Run: headless pygame with SDL's dummy video driver; simulated clock (each Clock.tick advances the game by its frame time, no real sleeping); random seed 0; keys injected as events and as key.get_pressed() state; no mouse input.
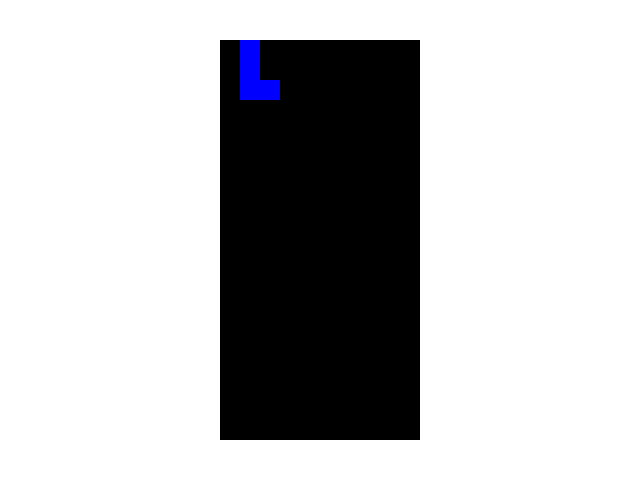
Frame 1 of 4 · flips 1–60 · no input
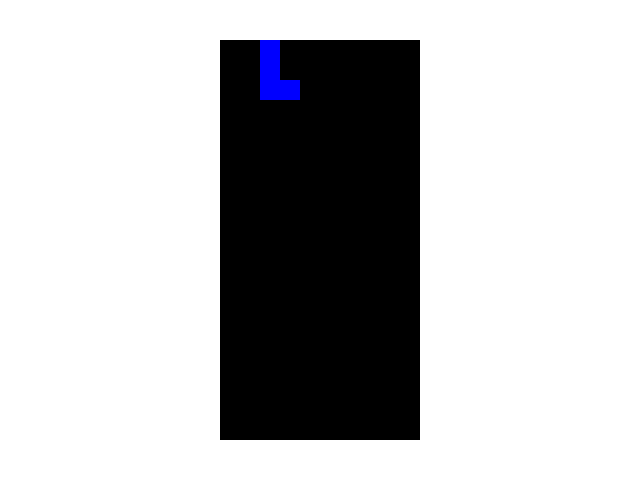
Frame 2 of 4 · flips 61–180 · tapped SPACE, RETURN · held RIGHT (→), D
Frame 3 of 4 · flips 181–300 · held DOWN (↓), S · screen unchanged from frame 2, image omitted
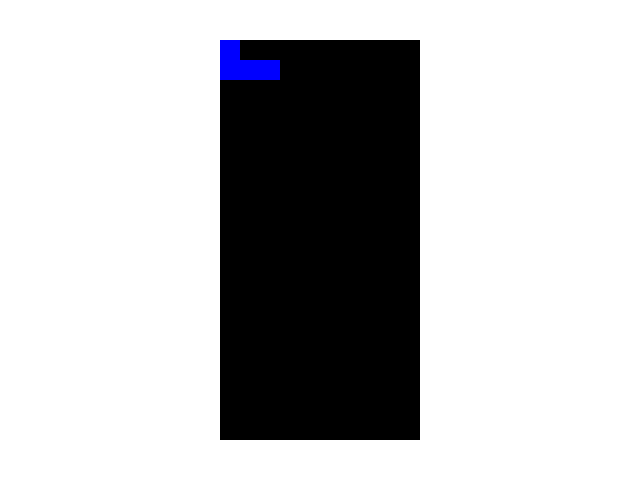
Frame 4 of 4 · flips 301–420 · held LEFT (←), A, UP (↑), W

The pygame program that drew these frames:

import pygame
import sys

fps = 60


types = ["i", "o", "t", "j", "l", "s", "z"]


class Piece:
    def __init__(self, game, p_type="z", colour="red"):
        self.game = game
        self.origin = [0, 0]
        self.colour = colour
        self.type = p_type

        # Each list of offsets should have the same amount of tuples
        self.offsets = []
        self.offset_num = 0
        if self.type.upper() == "I":
            self.offsets = [
                [(0, 1), (1, 1), (2, 1), (3, 1)],
                [(2, 0), (2, 1), (2, 2), (2, 3)],
                [(0, 2), (1, 2), (2, 2), (3, 2)],
                [(1, 0), (1, 1), (1, 2), (1, 3)]
            ]
        elif self.type.upper() == "O":
            self.offsets = [
                [(1, 1), (1, 2), (2, 1), (2, 2)],
                [(1, 1), (1, 2), (2, 1), (2, 2)],
                [(1, 1), (1, 2), (2, 1), (2, 2)],
                [(1, 1), (1, 2), (2, 1), (2, 2)]
            ]
        elif self.type.upper() == "T":
            self.offsets = [
                [(1, 0), (0, 1), (1, 1), (2, 1)],
                [(1, 0), (1, 1), (2, 1), (1, 2)],
                [(0, 1), (1, 1), (2, 1), (1, 2)],
                [(1, 0), (0, 1), (1, 1), (1, 2)]
            ]
        elif self.type.upper() == "J":
            self.offsets = [
                [(1, 0), (1, 1), (1, 2), (0, 2)],
                [(0, 1), (1, 1), (2, 1), (2, 0)],
                [(1, 0), (1, 1), (1, 2), (2, 2)],
                [(0, 1), (1, 1), (2, 1), (0, 2)]
            ]
        elif self.type.upper() == "L":
            self.offsets = [
                [(1, 0), (1, 1), (1, 2), (2, 2)],
                [(0, 1), (1, 1), (2, 1), (0, 0)],
                [(0, 0), (1, 0), (1, 1), (1, 2)],
                [(0, 1), (1, 1), (2, 1), (2, 2)]
            ]
        elif self.type.upper() == "S":
            self.offsets = [
                [(1, 0), (2, 0), (0, 1), (1, 1)],  # Original position
                [(0, 0), (0, 1), (1, 1), (1, 2)],  # Rotated 90 degrees clockwise
                [(1, 1), (2, 1), (0, 0), (1, 0)],  # Rotated 180 degrees clockwise
                [(1, 0), (1, 1), (2, 1), (2, 2)]  # Rotated 270 degrees clockwise
            ]
        elif self.type.upper() == "Z":
            self.offsets = [
                [(0, 0), (1, 0), (1, 1), (2, 1)],  # Original position
                [(1, 0), (1, 1), (0, 1), (0, 2)],  # Rotated 90 degrees clockwise
                [(2, 1), (1, 1), (1, 0), (0, 0)],  # Rotated 180 degrees clockwise
                [(0, 2), (0, 1), (1, 1), (1, 0)]  # Rotated 270 degrees clockwise
            ]

    def render(self):
        for offset in self.offsets[self.offset_num]:
            pygame.draw.rect(self.game.screen, self.colour, pygame.Rect(
                self.origin[0] * self.game.grid_size + offset[0] * self.game.grid_size + self.game.game_location[0],
                self.origin[1] * self.game.grid_size + offset[1] * self.game.grid_size + self.game.game_location[1],
                self.game.grid_size,
                self.game.grid_size
            ))

    def update_board(self):
        blocks = []
        for offset in self.offsets[self.offset_num]:
            blocks.append({
                "location": (offset[0] + self.origin[0], offset[1] + self.origin[1]),
                "colour": self.colour
            })

        self.game.board.extend(blocks)

    def update_rects(self, direction=None):
        # returns True if a collision is made

        blocks = []
        for offset in self.offsets[self.offset_num]:
            blocks.append({
                "location": (offset[0] + self.origin[0], offset[1] + self.origin[1]),
                "colour": self.colour
            })

        board_locations = []
        for block in self.game.board:
            board_locations.append(block["location"])

        for block in blocks:
            if block["location"][1] >= self.game.game_area[1]:
                return True

            if block["location"] in board_locations:
                return True

    def move(self, direction):
        origin = self.origin.copy()
        if direction == "down":
            self.origin[1] += 1
        elif direction == "left":
            self.origin[0] -= 1
        elif direction == "right":
            self.origin[0] += 1
        # if collision is made, rollback changes and update the rects back to rollback state
        if self.update_rects(direction):
            self.origin = origin
            self.update_rects()
            if direction == "down":
                self.update_board()
                # return true to spawn next piece
                return True


class Game:
    def __init__(self):
        pygame.init()
        self.screen = pygame.display.set_mode((640, 480))
        self.clock = pygame.time.Clock()

        self.grid_size = 20
        self.game_location = (220, 40)
        self.game_area = (10, 20)

        self.pieces = [
            Piece(self, "l", "blue"),
        ]
        self.board = []

        self.USEREVENT = 1
        pygame.time.set_timer(self.USEREVENT, 250)

    def handle_event(self, event):
        if event.type == pygame.QUIT:
            pygame.quit()
            sys.exit()
        direction = None
        if event.type == pygame.KEYDOWN:
            if event.key == pygame.K_d:
                direction = "right"
            if event.key == pygame.K_a:
                direction = "left"
            if event.key == pygame.K_w:
                self.pieces[0].offset_num = (self.pieces[0].offset_num + 1) % len(self.pieces[0].offsets)
        if event.type == self.USEREVENT:
            direction = "down"
        # if a collision is made while moving piece
        if self.pieces[0].move(direction):
            # spawn a new piece
            self.pieces.remove(self.pieces[0])
            self.pieces.insert(0, Piece(self))

    def render(self):
        self.screen.fill("white")

        # draw game area in game location
        pygame.draw.rect(self.screen, "black", (
            self.game_location[0],
            self.game_location[1],
            self.game_area[0] * self.grid_size,
            self.game_area[1] * self.grid_size
        ))
        for piece in self.pieces:
            piece.render()

        for block in self.board:
            pygame.draw.rect(self.screen, block["colour"], pygame.Rect(
                block["location"][0] * self.grid_size + self.game_location[0],
                block["location"][1] * self.grid_size + self.game_location[1],
                self.grid_size,
                self.grid_size
            ))

        pygame.display.update()

    def start(self):
        while True:
            for event in pygame.event.get():
                self.handle_event(event)

            self.render()

            self.clock.tick(fps)


Game().start()
